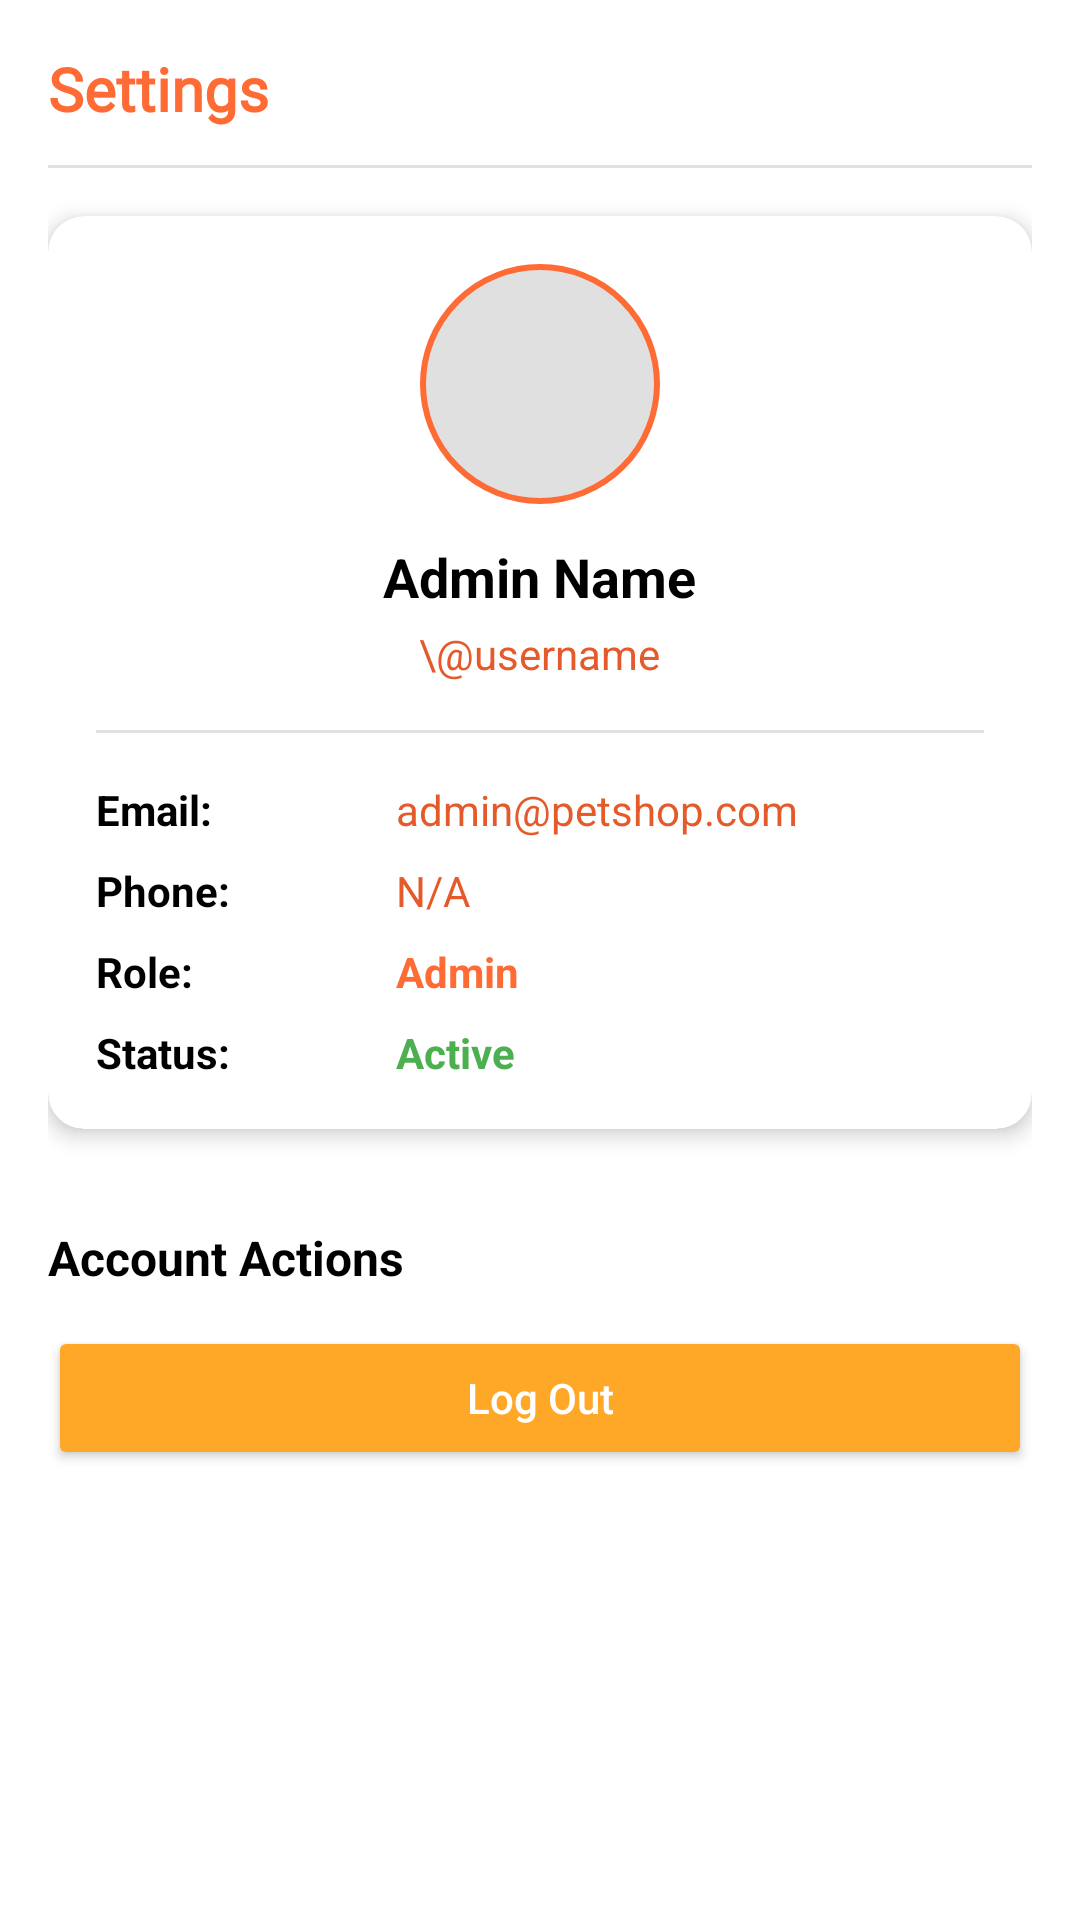

Reconstruct the res/layout file that produces this screen, plus the resources it refers to.
<!-- AndroidManifest.xml: application theme Theme.SE1707_PRM392_G2_PetShop -->
<!-- res/layout/fragment_admin_settings.xml -->
<?xml version="1.0" encoding="utf-8"?>
<ScrollView xmlns:android="http://schemas.android.com/apk/res/android"
    android:id="@+id/scroll_view_settings"
    android:background="@color/white"
    android:layout_width="match_parent"
    android:layout_height="match_parent"
    android:clipToPadding="false">

    <LinearLayout
        android:orientation="vertical"
        android:layout_width="match_parent"
        android:layout_height="wrap_content"
        android:padding="16dp">

        <TextView
            android:text="Settings"
            android:layout_width="wrap_content"
            android:layout_height="wrap_content"
            android:textSize="20sp"
            android:fontFamily="@font/bubblegumsans_regular"
            android:textStyle="bold"
            android:textColor="@color/orange"/>

        <View
            android:layout_marginTop="12dp"
            android:layout_width="match_parent"
            android:layout_height="1dp"
            android:background="@color/light_gray"/>

        
        <com.google.android.material.card.MaterialCardView
            android:layout_width="match_parent"
            android:layout_height="wrap_content"
            android:layout_marginTop="16dp"
            android:layout_marginBottom="16dp"
            app:cardCornerRadius="12dp"
            app:cardElevation="4dp"
            xmlns:app="http://schemas.android.com/apk/res-auto">

            <LinearLayout
                android:layout_width="match_parent"
                android:layout_height="wrap_content"
                android:orientation="vertical"
                android:padding="16dp">

                
                <ImageView
                    android:id="@+id/img_admin_avatar"
                    android:layout_width="80dp"
                    android:layout_height="80dp"
                    android:layout_gravity="center"
                    android:scaleType="centerCrop"
                    android:src="@drawable/ic_profile"
                    android:background="@drawable/circle_background" />

                
                <TextView
                    android:id="@+id/tv_admin_fullname"
                    android:layout_width="wrap_content"
                    android:layout_height="wrap_content"
                    android:layout_gravity="center"
                    android:layout_marginTop="12dp"
                    android:text="Admin Name"
                    android:textSize="18sp"
                    android:textStyle="bold"
                    android:textColor="@color/black" />

                
                <TextView
                    android:id="@+id/tv_admin_username"
                    android:layout_width="wrap_content"
                    android:layout_height="wrap_content"
                    android:layout_gravity="center"
                    android:layout_marginTop="4dp"
                    android:text="\@username"
                    android:textSize="14sp"
                    android:textColor="@color/colorPrimaryDark" />

                
                <View
                    android:layout_width="match_parent"
                    android:layout_height="1dp"
                    android:layout_marginTop="16dp"
                    android:layout_marginBottom="16dp"
                    android:background="@color/light_gray" />

                
                <LinearLayout
                    android:layout_width="match_parent"
                    android:layout_height="wrap_content"
                    android:orientation="horizontal"
                    android:layout_marginBottom="8dp">

                    <TextView
                        android:layout_width="100dp"
                        android:layout_height="wrap_content"
                        android:text="Email:"
                        android:textStyle="bold"
                        android:textColor="@color/black" />

                    <TextView
                        android:id="@+id/tv_admin_email"
                        android:layout_width="0dp"
                        android:layout_height="wrap_content"
                        android:layout_weight="1"
                        android:text="admin@petshop.com"
                        android:textColor="@color/colorPrimaryDark" />
                </LinearLayout>

                
                <LinearLayout
                    android:layout_width="match_parent"
                    android:layout_height="wrap_content"
                    android:orientation="horizontal"
                    android:layout_marginBottom="8dp">

                    <TextView
                        android:layout_width="100dp"
                        android:layout_height="wrap_content"
                        android:text="Phone:"
                        android:textStyle="bold"
                        android:textColor="@color/black" />

                    <TextView
                        android:id="@+id/tv_admin_phone"
                        android:layout_width="0dp"
                        android:layout_height="wrap_content"
                        android:layout_weight="1"
                        android:text="N/A"
                        android:textColor="@color/colorPrimaryDark" />
                </LinearLayout>

                
                <LinearLayout
                    android:layout_width="match_parent"
                    android:layout_height="wrap_content"
                    android:orientation="horizontal"
                    android:layout_marginBottom="8dp">

                    <TextView
                        android:layout_width="100dp"
                        android:layout_height="wrap_content"
                        android:text="Role:"
                        android:textStyle="bold"
                        android:textColor="@color/black" />

                    <TextView
                        android:id="@+id/tv_admin_role"
                        android:layout_width="0dp"
                        android:layout_height="wrap_content"
                        android:layout_weight="1"
                        android:text="Admin"
                        android:textColor="@color/orange"
                        android:textStyle="bold" />
                </LinearLayout>

                
                <LinearLayout
                    android:layout_width="match_parent"
                    android:layout_height="wrap_content"
                    android:orientation="horizontal">

                    <TextView
                        android:layout_width="100dp"
                        android:layout_height="wrap_content"
                        android:text="Status:"
                        android:textStyle="bold"
                        android:textColor="@color/black" />

                    <TextView
                        android:id="@+id/tv_admin_status"
                        android:layout_width="0dp"
                        android:layout_height="wrap_content"
                        android:layout_weight="1"
                        android:text="Active"
                        android:textColor="#4CAF50"
                        android:textStyle="bold" />
                </LinearLayout>

            </LinearLayout>
        </com.google.android.material.card.MaterialCardView>

        <LinearLayout
            android:layout_marginTop="16dp"
            android:orientation="vertical"
            android:layout_width="match_parent"
            android:layout_height="wrap_content">

            <TextView android:layout_width="match_parent"
                android:layout_height="wrap_content"
                android:text="Account Actions"
                android:textStyle="bold"
                android:textSize="16sp"
                android:textColor="@color/black"
                android:layout_marginBottom="12dp"/>

            <Button
                android:id="@+id/btnLogout"
                android:layout_width="match_parent"
                android:layout_height="48dp"
                android:layout_marginBottom="16dp"
                android:backgroundTint="#FFA726"
                android:drawableStart="@drawable/ic_logout"
                android:drawablePadding="8dp"
                android:fontFamily="sans-serif-medium"
                android:text="Log Out"
                android:textAllCaps="false"
                android:textColor="@android:color/white"/>
        </LinearLayout>
    </LinearLayout>
</ScrollView>
<!-- resources referenced by this layout -->
<resources>
  <color name="black">#FF000000</color>
  <color name="colorPrimaryDark">#FFE55A2B</color>
  <color name="light_gray">#FFE0E0E0</color>
  <color name="orange">#FFFF6B35</color>
  <color name="white">#FFFFFFFF</color>
  <!-- drawable circle_background (drawable) -->
  <?xml version="1.0" encoding="utf-8"?>
  <shape xmlns:android="http://schemas.android.com/apk/res/android"
      android:shape="oval">
      <solid android:color="@color/light_gray" />
      <stroke
          android:width="2dp"
          android:color="@color/orange" />
  </shape>
  <style name="Theme.SE1707_PRM392_G2_PetShop" parent="Theme.MaterialComponents.Light.NoActionBar">
          
          <item name="colorPrimary">@color/orange</item>
          <item name="colorPrimaryVariant">@color/colorPrimaryDark</item>
          <item name="colorOnPrimary">@color/white</item>
          
          <item name="colorSecondary">@color/orange</item>
          <item name="colorSecondaryVariant">@color/colorPrimaryDark</item>
          <item name="colorOnSecondary">@color/white</item>
          
          <item name="android:colorBackground">@color/white</item>
          <item name="colorSurface">@color/white</item>
          <item name="colorOnSurface">@color/black</item>
          
          <item name="android:statusBarColor">@color/white</item>
          <item name="android:windowLightStatusBar">true</item>
          
          <item name="android:navigationBarColor">@color/white</item>
          <item name="android:windowLightNavigationBar" tools:targetApi="o_mr1">true</item>
          
          <item name="android:windowLayoutInDisplayCutoutMode" tools:targetApi="p">shortEdges</item>
          <item name="android:windowTranslucentStatus">false</item>
          <item name="android:windowTranslucentNavigation">false</item>
          <item name="android:fitsSystemWindows">false</item>
          
          <item name="colorControlNormal">@color/gray</item>
          <item name="colorControlActivated">@color/orange</item>
          <item name="colorControlHighlight">@color/orange</item>
          
          <item name="textInputStyle">@style/Widget.App.TextInputLayout</item>
          <item name="materialButtonStyle">@style/Widget.App.Button</item>
          <item name="materialCardViewStyle">@style/Widget.App.CardView</item>
          
          <item name="android:textColorPrimary">@color/black</item>
          <item name="android:textColorSecondary">@color/gray</item>
          
      </style>
  <color name="gray">#FF9E9E9E</color>
  <style name="Widget.App.TextInputLayout" parent="Widget.MaterialComponents.TextInputLayout.OutlinedBox">
          <item name="boxStrokeColor">@color/orange</item>
          <item name="boxStrokeErrorColor">@color/status_cancelled</item>
          <item name="hintTextColor">@color/orange</item>
          <item name="android:textColorHint">@color/gray</item>
          <item name="boxBackgroundColor">@color/white</item>
          <item name="android:textColor">@color/black</item>
      </style>
  <style name="Widget.App.Button" parent="Widget.MaterialComponents.Button">
          <item name="backgroundTint">@color/orange</item>
          <item name="android:textColor">@color/white</item>
          <item name="cornerRadius">8dp</item>
      </style>
  <style name="Widget.App.CardView" parent="Widget.MaterialComponents.CardView">
          <item name="cardBackgroundColor">@color/white</item>
          <item name="cardElevation">4dp</item>
          <item name="cardCornerRadius">12dp</item>
      </style>
  <color name="status_cancelled">#FFF44336</color>
</resources>
